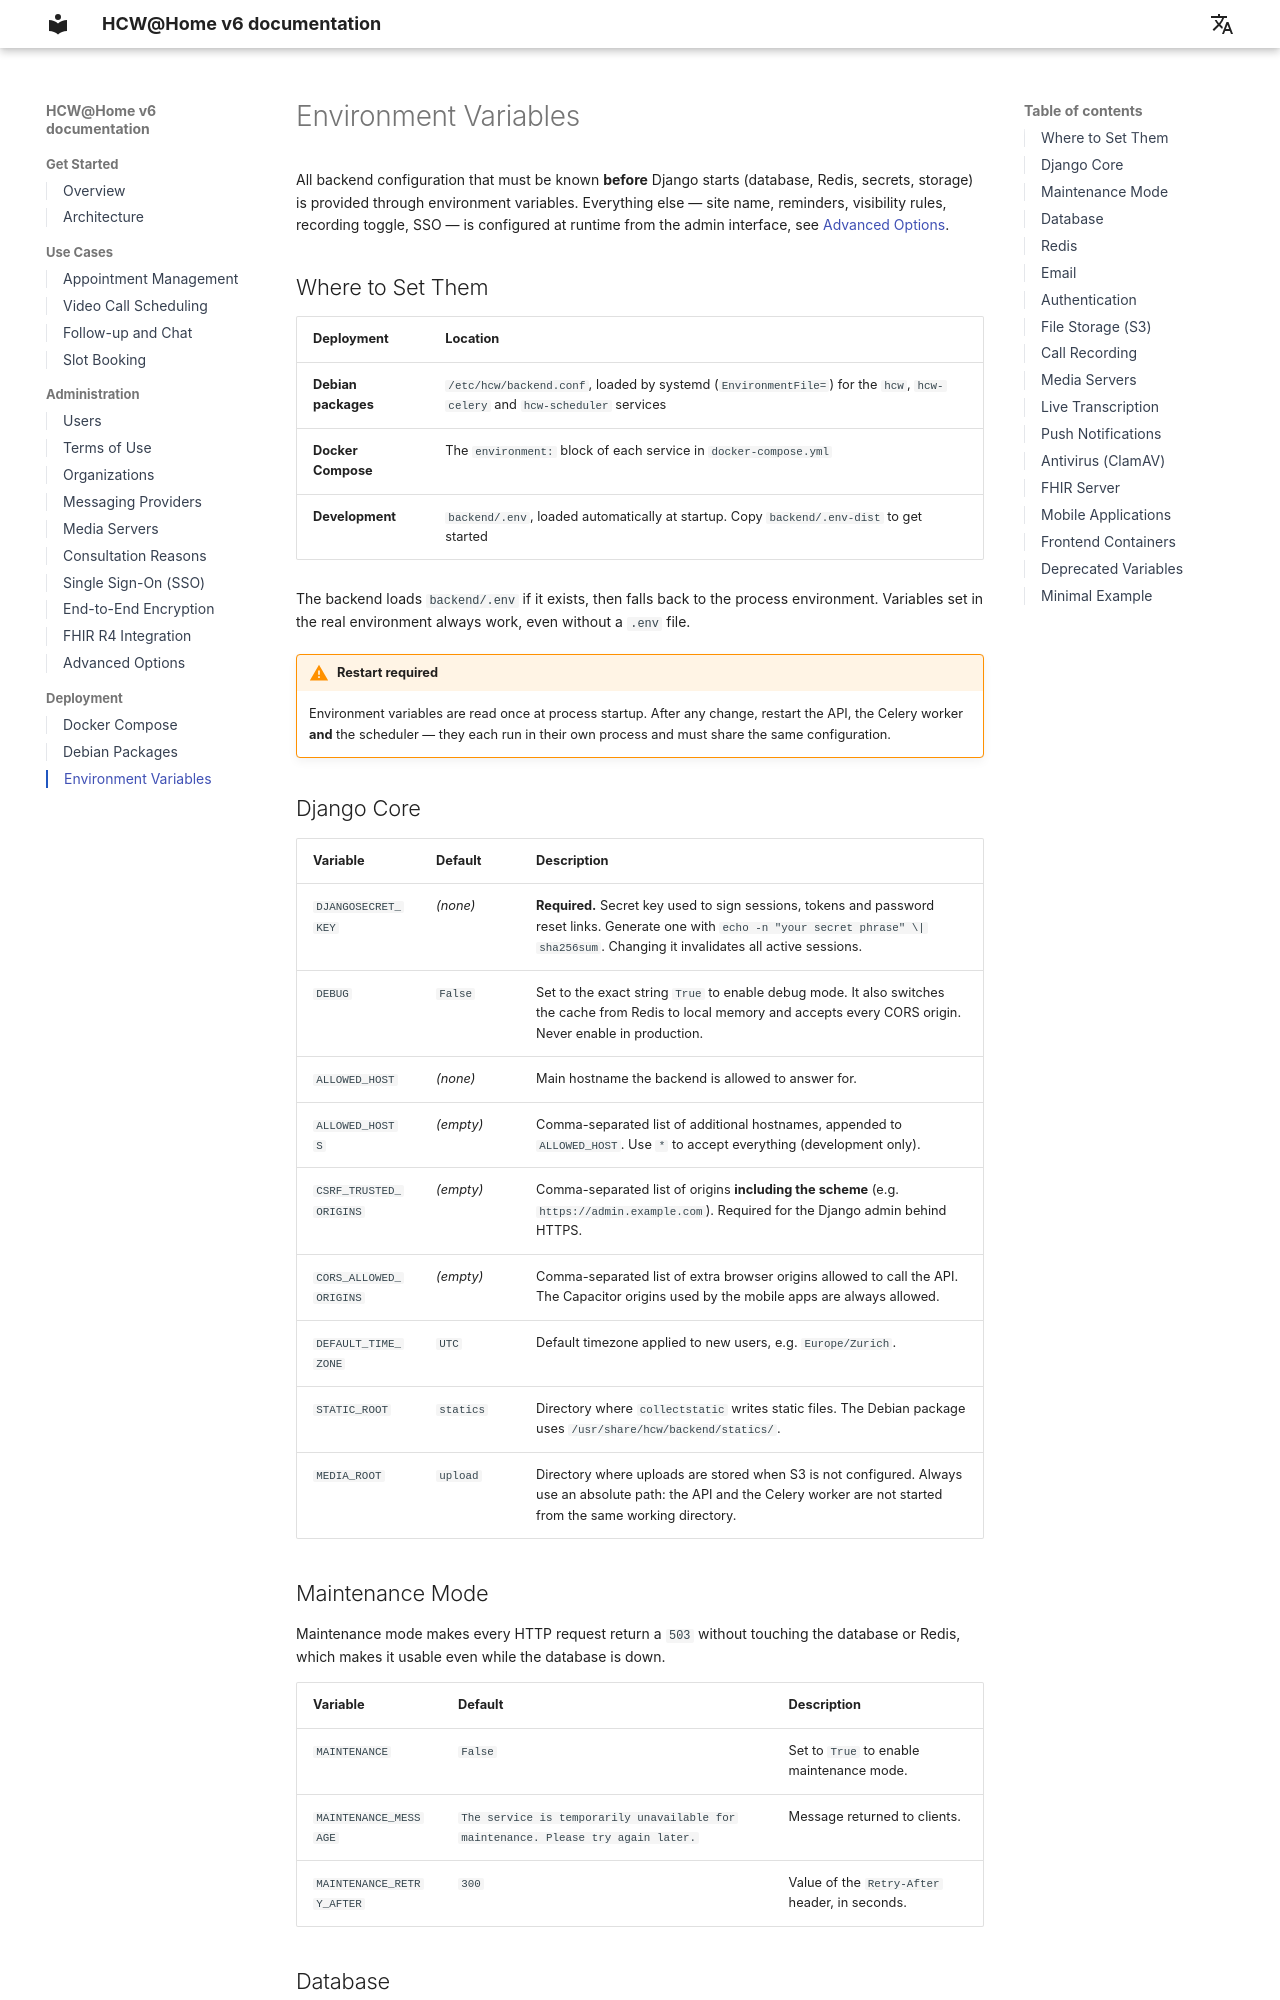

repository: Prashanthkumars17/hcw · page: deployment/environment-variables/index.html · generator: mkdocs

# Environment Variables

All backend configuration that must be known **before** Django starts (database, Redis, secrets, storage) is provided through environment variables. Everything else — site name, reminders, visibility rules, recording toggle, SSO — is configured at runtime from the admin interface, see [Advanced Options](../admin/advanced-options.md).

## Where to Set Them

| Deployment | Location |
|------------|----------|
| **Debian packages** | `/etc/hcw/backend.conf`, loaded by systemd (`EnvironmentFile=`) for the `hcw`, `hcw-celery` and `hcw-scheduler` services |
| **Docker Compose** | The `environment:` block of each service in `docker-compose.yml` |
| **Development** | `backend/.env`, loaded automatically at startup. Copy `backend/.env-dist` to get started |

The backend loads `backend/.env` if it exists, then falls back to the process environment. Variables set in the real environment always work, even without a `.env` file.

!!! warning "Restart required"
    Environment variables are read once at process startup. After any change, restart the API, the Celery worker **and** the scheduler — they each run in their own process and must share the same configuration.

## Django Core

| Variable | Default | Description |
|----------|---------|-------------|
| `DJANGOSECRET_KEY` | *(none)* | **Required.** Secret key used to sign sessions, tokens and password reset links. Generate one with `echo -n "your secret phrase" \| sha256sum`. Changing it invalidates all active sessions. |
| `DEBUG` | `False` | Set to the exact string `True` to enable debug mode. It also switches the cache from Redis to local memory and accepts every CORS origin. Never enable in production. |
| `ALLOWED_HOST` | *(none)* | Main hostname the backend is allowed to answer for. |
| `ALLOWED_HOSTS` | *(empty)* | Comma-separated list of additional hostnames, appended to `ALLOWED_HOST`. Use `*` to accept everything (development only). |
| `CSRF_TRUSTED_ORIGINS` | *(empty)* | Comma-separated list of origins **including the scheme** (e.g. `https://admin.example.com`). Required for the Django admin behind HTTPS. |
| `CORS_ALLOWED_ORIGINS` | *(empty)* | Comma-separated list of extra browser origins allowed to call the API. The Capacitor origins used by the mobile apps are always allowed. |
| `DEFAULT_TIME_ZONE` | `UTC` | Default timezone applied to new users, e.g. `Europe/Zurich`. |
| `STATIC_ROOT` | `statics` | Directory where `collectstatic` writes static files. The Debian package uses `/usr/share/hcw/backend/statics/`. |
| `MEDIA_ROOT` | `upload` | Directory where uploads are stored when S3 is not configured. Always use an absolute path: the API and the Celery worker are not started from the same working directory. |
